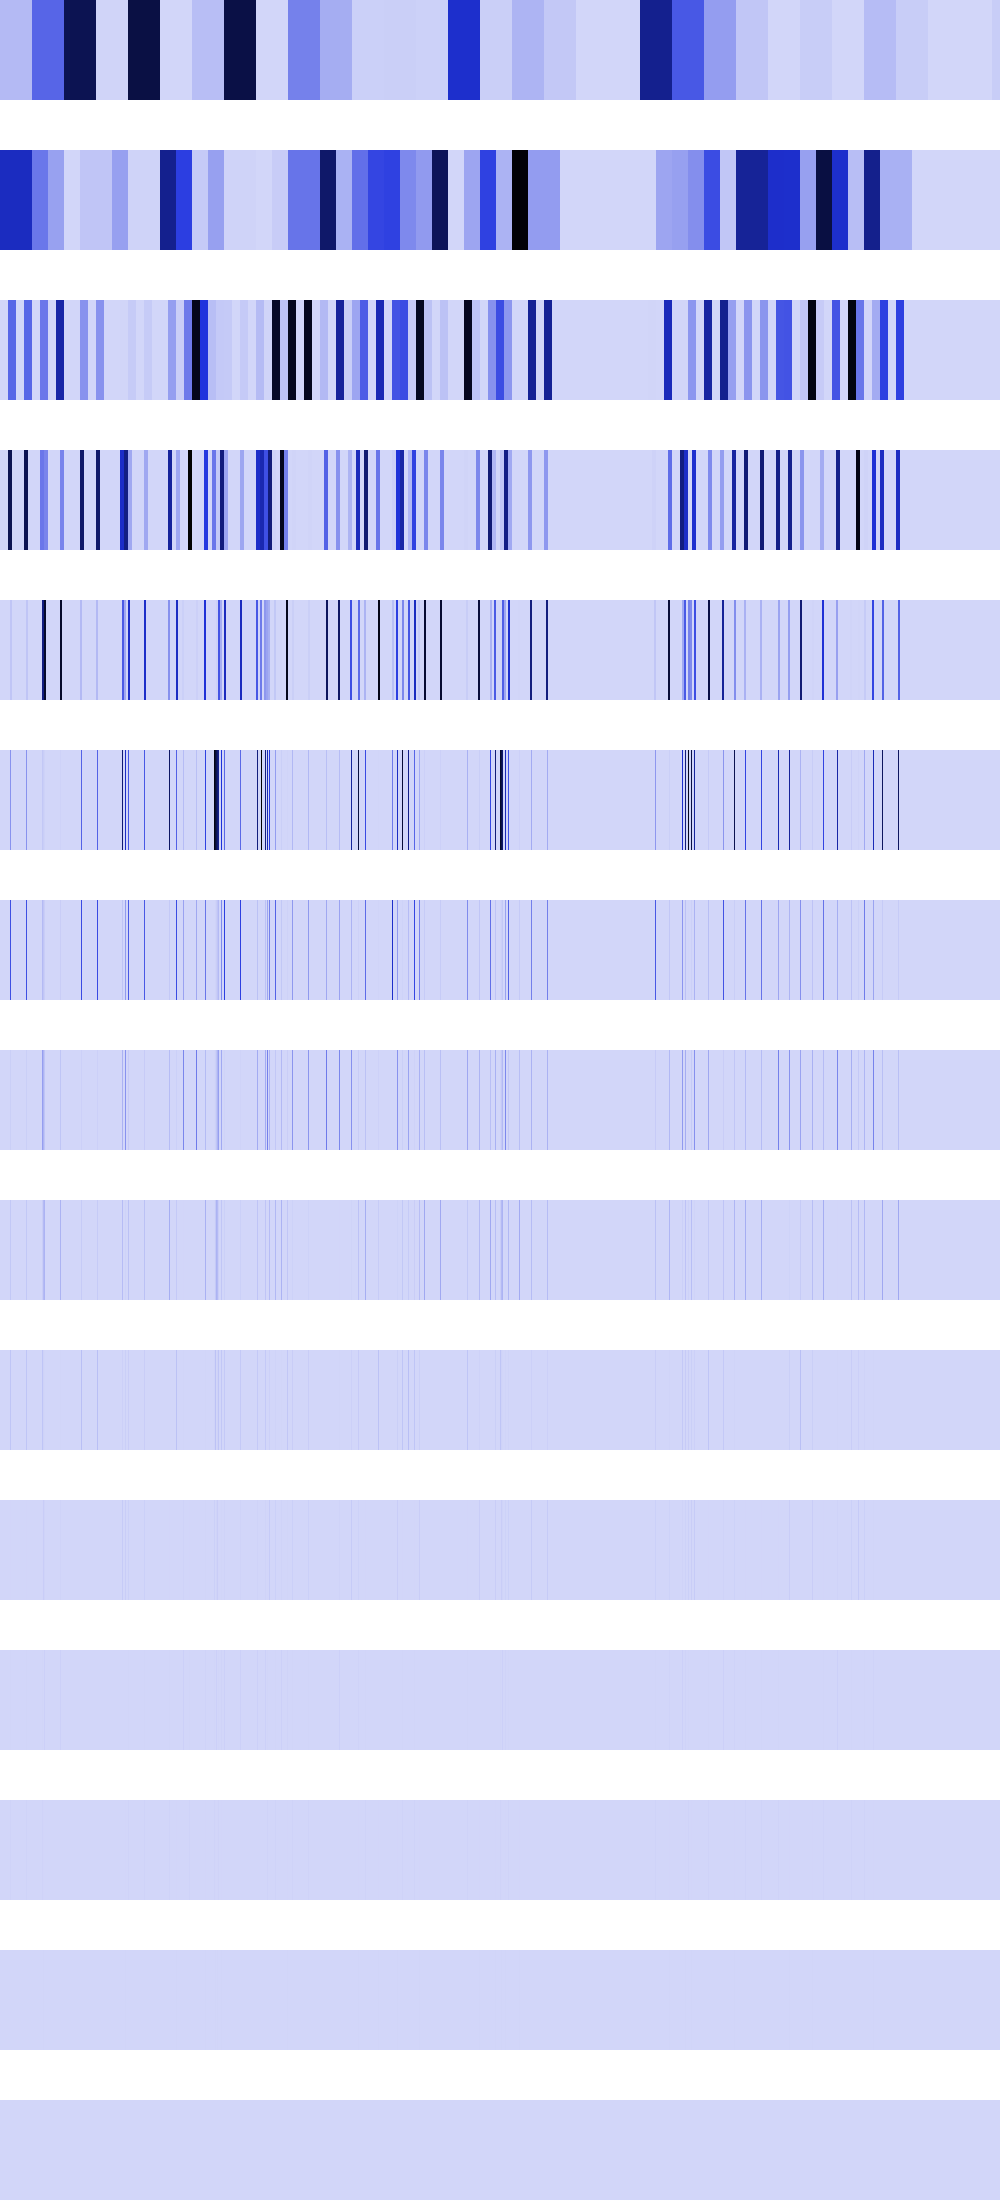

The table this chart was drawn from, first rows:
82301704, 82301704, 82301704, 82301704, 82301704, 82301704, 82301704, 82301704, 82301704, 82301704, 82301704, 82301704, 82301704, 82301704, 82301704, 82301704, 82301704, 82301704, 82301704, 82301704, 82301704, 82301704, 82301704, 82301704
561506048, 561506048, 561506048, 561506048, 561506048, 561506048, 561506048, 561506048, 561506048, 561506048, 561506048, 561506048, 561506048, 561506048, 561506048, 561506048, 561506048, 561506048, 561506048, 561506048, 561506048, 561506048, 561506048, 561506048
0, 0, 0, 0, 0, 0, 0, 0, 329206816, 329206816, 329206816, 329206816, 329206816, 329206816, 329206816, 329206816, 0, 0, 0, 0, 0, 0, 0, 0
0, 0, 0, 0, 0, 0, 0, 0, 855441728, 855441728, 855441728, 855441728, 0, 0, 0, 0, 0, 0, 0, 0, 0, 0, 0, 0
0, 0, 0, 0, 0, 0, 0, 0, 0, 0, 49561600, 49561600, 0, 0, 0, 0, 0, 0, 0, 0, 0, 0, 0, 0
0, 0, 0, 0, 0, 0, 0, 0, 0, 0, 198246400, 0, 0, 0, 0, 0, 0, 0, 0, 0, 0, 0, 0, 0
0, 0, 0, 0, 0, 0, 0, 0, 0, 0, 396492800, 0, 0, 0, 0, 0, 0, 0, 0, 0, 0, 0, 0, 0
0, 0, 0, 0, 0, 0, 0, 0, 0, 0, 21233664, 0, 0, 0, 0, 0, 0, 0, 0, 0, 0, 0, 0, 0
0, 0, 0, 0, 0, 0, 0, 0, 0, 0, 42467328, 0, 0, 0, 0, 0, 0, 0, 0, 0, 0, 0, 0, 0
0, 0, 0, 0, 0, 0, 0, 0, 0, 0, 51380224, 0, 0, 0, 0, 0, 0, 0, 0, 0, 0, 0, 0, 0
0, 0, 0, 0, 0, 0, 0, 0, 0, 0, 2097152, 0, 0, 0, 0, 0, 0, 0, 0, 0, 0, 0, 0, 0
0, 0, 0, 0, 0, 0, 0, 0, 0, 0, 4194304, 0, 0, 0, 0, 0, 0, 0, 0, 0, 0, 0, 0, 0
0, 0, 0, 0, 0, 0, 0, 0, 0, 0, 8388608, 0, 0, 0, 0, 0, 0, 0, 0, 0, 0, 0, 0, 0
0, 0, 0, 0, 0, 0, 0, 0, 0, 0, 0, 0, 0, 0, 0, 0, 0, 0, 0, 0, 0, 0, 0, 0
0, 0, 0, 0, 0, 0, 0, 0, 0, 0, 0, 0, 0, 0, 0, 0, 0, 0, 0, 0, 0, 0, 0, 0
